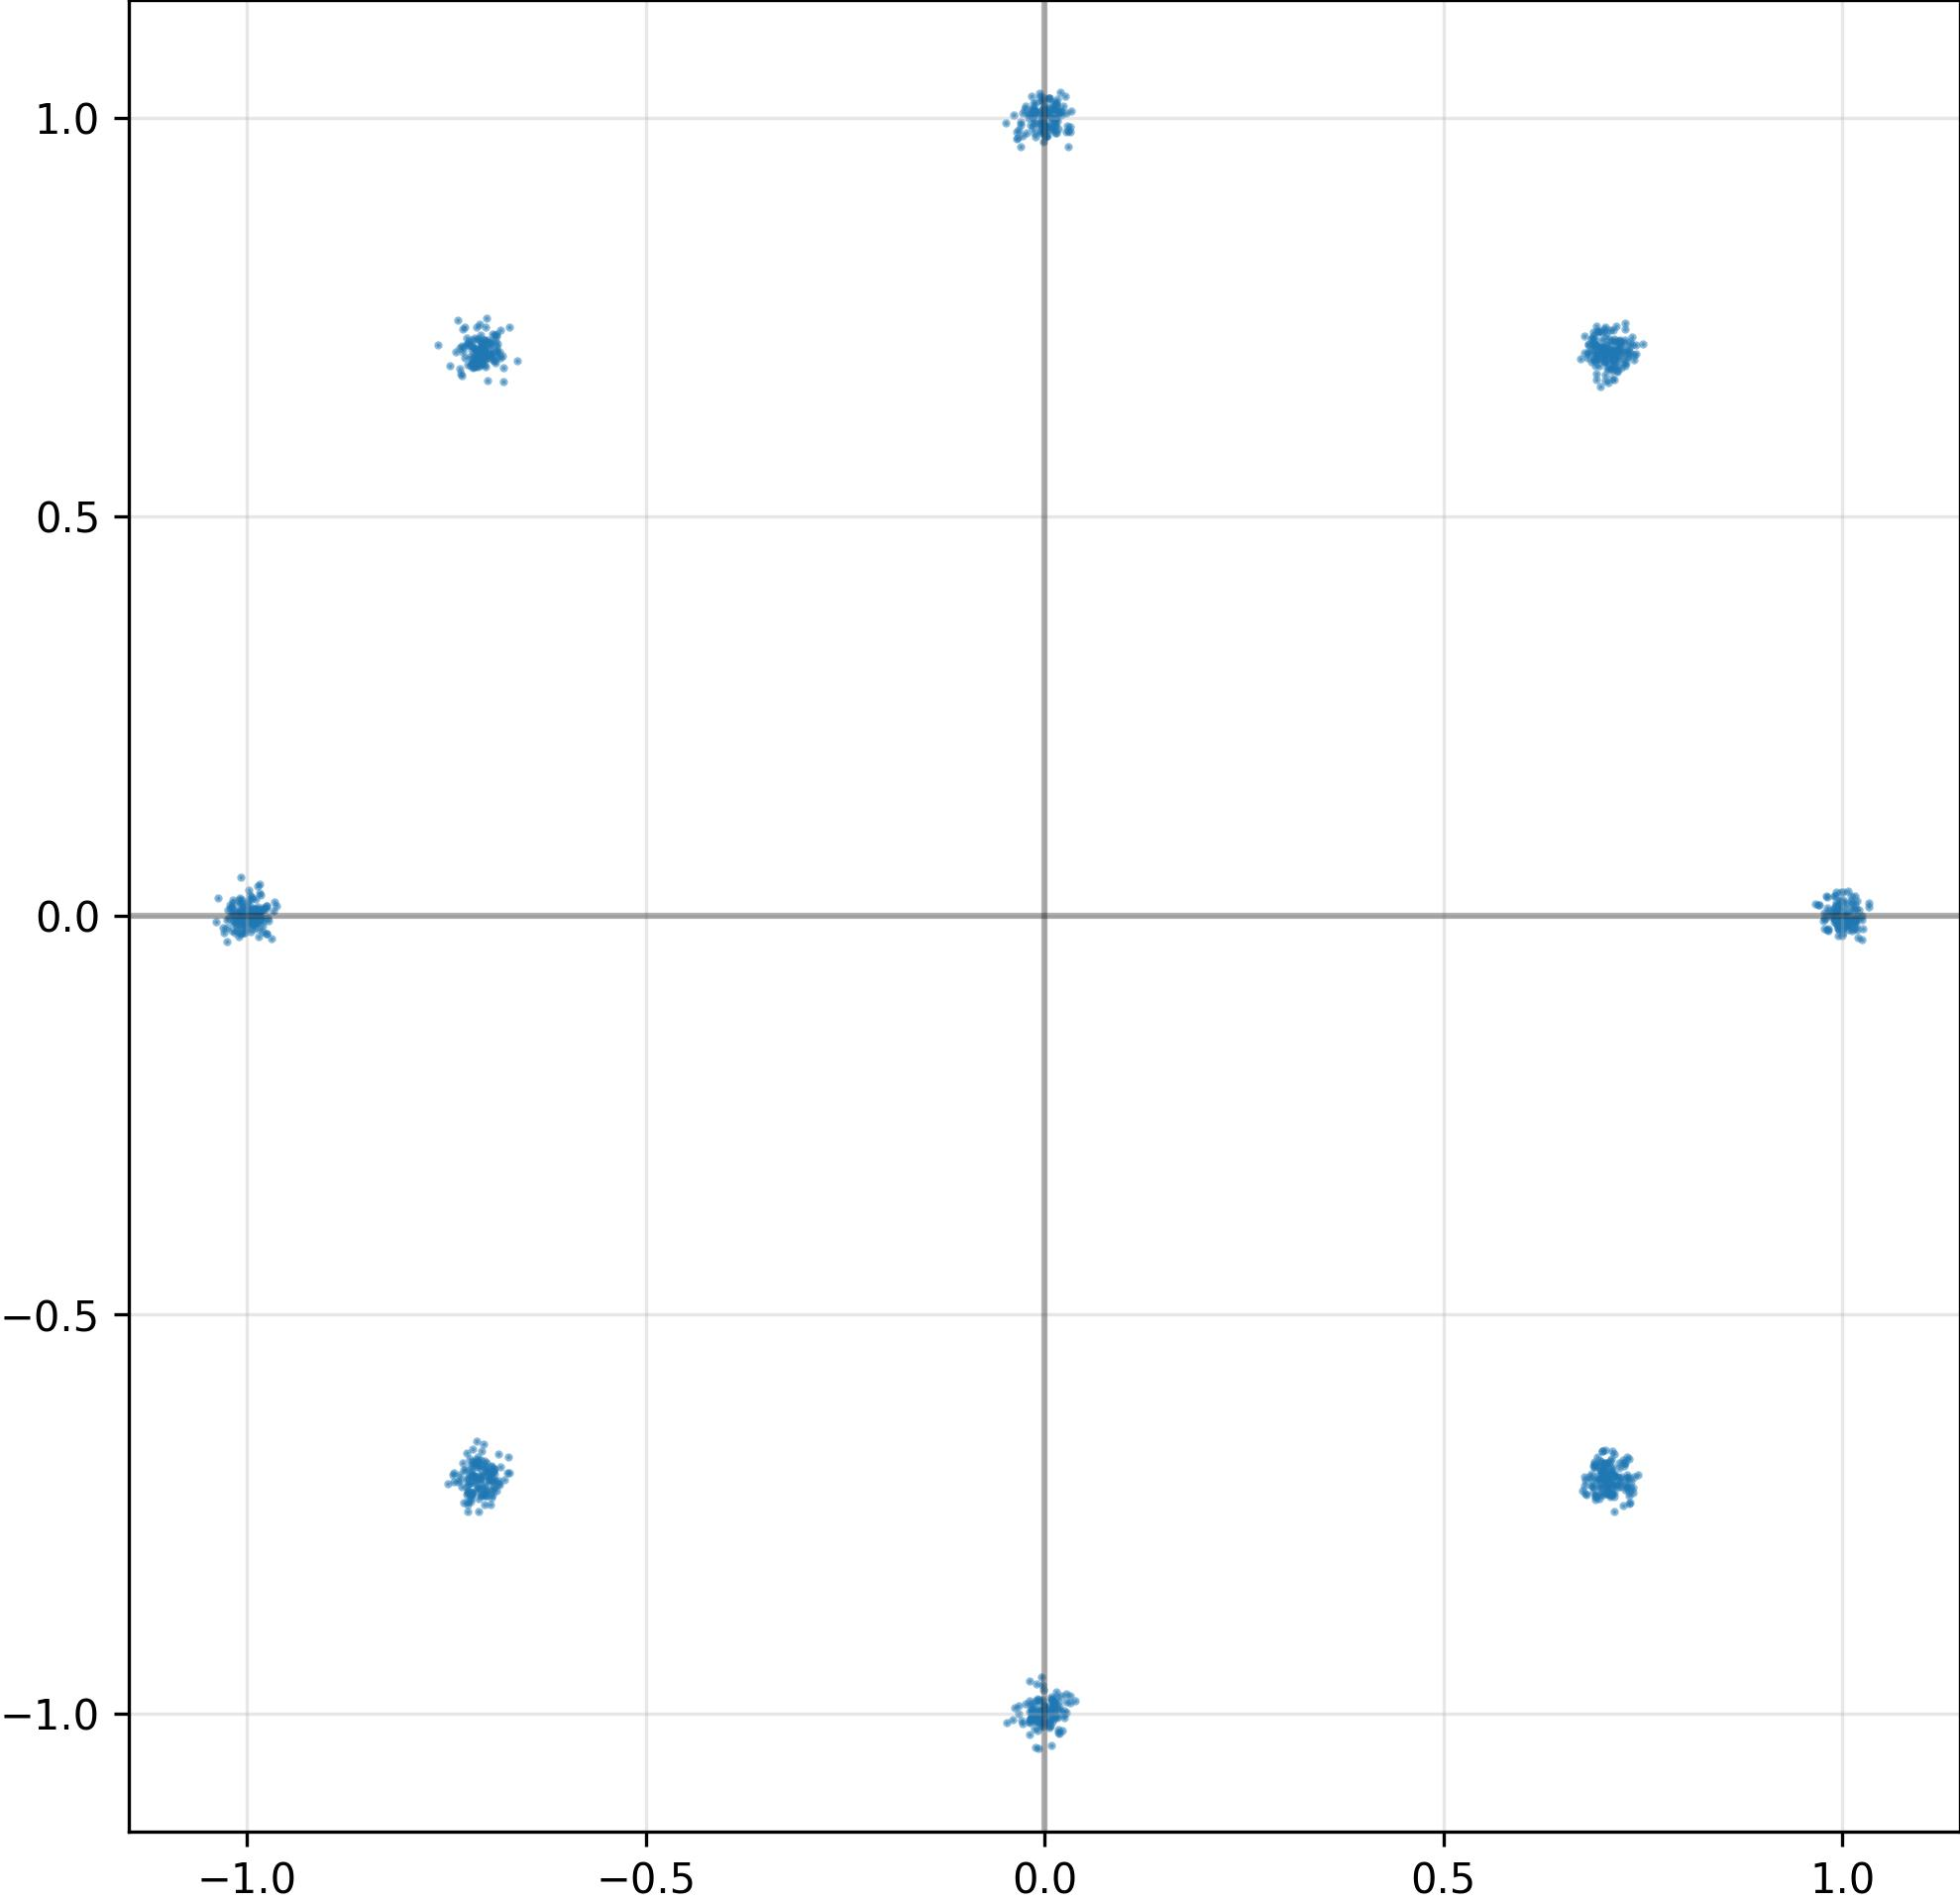

The data file committed next to this chart (first rows):
I, Q
-4.527834709733724594e-03, -9.960907101631164551e-01
-7.079882621765136719e-01, -7.058005332946777344e-01
6.848981380462646484e-01, 7.224301099777221680e-01
1.001649856567382812e+00, -1.406216062605381012e-02
6.940668821334838867e-01, 6.978378891944885254e-01
-7.040575146675109863e-01, 7.073968052864074707e-01
-9.924321770668029785e-01, -1.147328224033117294e-02
-6.849496364593505859e-01, -7.081937193870544434e-01
6.972966790199279785e-01, 7.216200828552246094e-01
-1.014669895172119141e+00, -2.961667720228433609e-03
7.106689810752868652e-01, 7.177028656005859375e-01
7.122780680656433105e-01, -7.031137347221374512e-01
-9.999284744262695312e-01, 8.974785916507244110e-03
1.017244219779968262e+00, 9.014344774186611176e-03
-1.565449172630906105e-03, 9.947599768638610840e-01
-6.200740579515695572e-03, 1.007514953613281250e+00
-9.970564842224121094e-01, 7.043851073831319809e-03
6.927487850189208984e-01, 7.324498295783996582e-01
7.195619344711303711e-01, 7.204465866088867188e-01
-2.697845920920372009e-03, 1.025986552238464355e+00
-7.279291749000549316e-01, -7.359095811843872070e-01
-1.015890359878540039e+00, 7.575390394777059555e-03
-7.152999043464660645e-01, 6.935065984725952148e-01
-6.926635503768920898e-01, -6.970961093902587891e-01
1.009958148002624512e+00, -5.964731797575950623e-03
-7.005216479301452637e-01, 7.137236595153808594e-01
-1.125139184296131134e-02, -9.941515922546386719e-01
-6.902098059654235840e-01, 6.953893899917602539e-01
-2.087886532535776496e-04, -9.900115132331848145e-01
-9.988254904747009277e-01, -3.342134179547429085e-03
-1.603625901043415070e-02, -1.002625823020935059e+00
-7.266683578491210938e-01, 6.991117000579833984e-01
-5.648756865411996841e-03, 9.806200861930847168e-01
-4.694597050547599792e-02, -1.011438012123107910e+00
6.969218850135803223e-01, 6.625251770019531250e-01
1.792803220450878143e-02, -9.910771250724792480e-01
6.869482342153787613e-03, -9.965827465057373047e-01
1.011279940605163574e+00, 9.341671131551265717e-03
1.014731407165527344e+00, -1.603442244231700897e-02
7.271231412887573242e-01, 7.218407392501831055e-01
7.138524055480957031e-01, -7.229158878326416016e-01
-1.001823186874389648e+00, -1.579911075532436371e-02
1.023957133293151855e+00, -1.430809061275795102e-04
1.305642537772655487e-03, 1.008138656616210938e+00
1.012732267379760742e+00, -5.394065286964178085e-03
-6.872050166130065918e-01, 7.126132845878601074e-01
1.098004262894392014e-02, -9.914118051528930664e-01
-9.886406660079956055e-01, -8.670818991959095001e-03
-6.960769295692443848e-01, -7.069574594497680664e-01
6.957836151123046875e-01, 7.329179048538208008e-01
-7.099459171295166016e-01, 7.215510606765747070e-01
-7.056921720504760742e-01, 7.151321768760681152e-01
-1.862234063446521759e-02, -9.974285960197448730e-01
6.112189032137393951e-03, -1.008439183235168457e+00
9.934176206588745117e-01, -8.554854430258274078e-03
-9.880902171134948730e-01, -9.324171580374240875e-03
-7.196474671363830566e-01, 6.887155771255493164e-01
-1.008996605873107910e+00, 1.412568613886833191e-02
1.089435722678899765e-02, 9.959880113601684570e-01
6.544571369886398315e-03, -1.005698204040527344e+00
... 964 more rows
